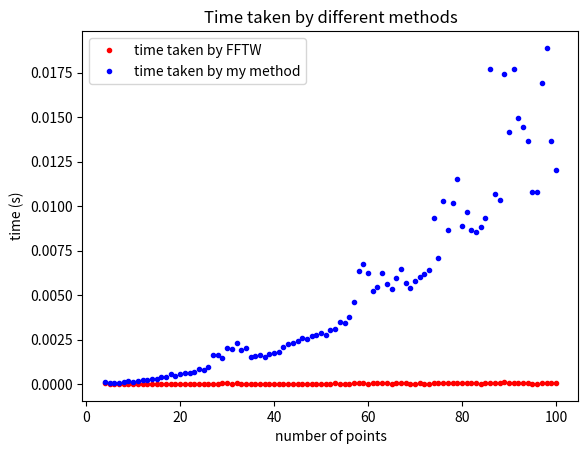

The matplotlib source for this figure:
#Comparing time taken by fft and my method for a range of number of points from 4 to 100
import numpy as np
import time
import matplotlib.pyplot as plt

def fx(x):												#defining fx
	return (np.exp(-x*x))	

nmin = 4												#range of n points
nmax = 100
steps = nmax-nmin + 1



t_mymethod = np.zeros(nmax-nmin + 1)					#arrays for storing time values for different n
t_fft = np.zeros(nmax-nmin + 1)

n_pts = np.linspace(nmin, nmax, num=steps)				#array of n points from 4 to 100

for i in range (0, steps):

	n = nmin + i										#each value of n
	x = np.asarray(np.linspace(-10.0, 10.0, num = n))	#x array
	dx = (x[n-1]-x[0])/(n-1)							#spacing between x points
	kp = 2*np.pi*(np.fft.fftfreq(n, d = dx))			#k array
	
	fk_m = np.zeros(n)									#array to store dft values for my memthod	
	fxarr = np.zeros(n)									#array to store the value of function at x points
	
	for p in range (0, n):
		fxarr[p] = fx(x[p])								#storing function value into an array
										
	t1 = time.time()									#time starts
	for j in range (0, n):	
		factor = 0										#my method starts					
		for l in range (0, n):
			factor = factor + fxarr[l]*np.exp(-1j*kp[j]*x[l])
		fk_m[j] = np.sqrt(1/n)*factor					#dft at each k point
		
	t_mymethod[i] = time.time() - t1					#time taken for my method				
											
	t2 = time.time()									#time starts							
	
	dft = np.fft.fft(fxarr, norm='ortho')				#numpy fft
	
	coeff = np.exp(-1j*kp*x[0])
	
	adft = dx*np.sqrt(n/(2*np.pi))*coeff*dft			#dft with our convention
	t_fft[i] = time.time()-t2							#time taken for fft method



plt.plot(n_pts, t_fft, 'r.', label = "time taken by FFTW")	#plotting
plt.plot(n_pts, t_mymethod, 'b.', label = "time taken by my method")
plt.xlabel("number of points")
plt.ylabel("time (s)")
plt.title("Time taken by different methods")
plt.legend()
plt.show()